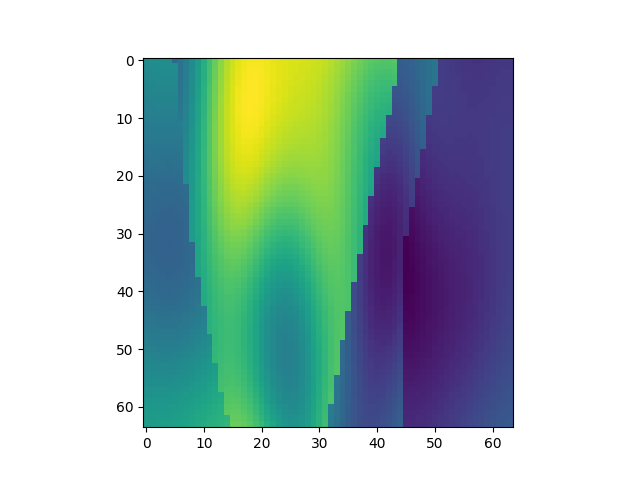

Source data for this figure (header and first rows):
, x, y, z, IC
14720, 1, 231, 1, 2.037
14721, 1, 231, 2, 2.053
14722, 1, 231, 3, 2.061
14723, 1, 231, 4, 2.065
14724, 1, 231, 5, 2.066
14725, 1, 231, 6, 1.786
14726, 1, 231, 7, 1.85
14727, 1, 231, 8, 1.939
14728, 1, 231, 9, 2.047
14729, 1, 231, 10, 2.169
14730, 1, 231, 11, 2.298
14731, 1, 231, 12, 2.428
14732, 1, 231, 13, 2.553
14733, 1, 231, 14, 2.666
14734, 1, 231, 15, 2.763
14735, 1, 231, 16, 2.84
14736, 1, 231, 17, 2.898
14737, 1, 231, 18, 2.935
14738, 1, 231, 19, 2.954
14739, 1, 231, 20, 2.959
14740, 1, 231, 21, 2.953
14741, 1, 231, 22, 2.94
14742, 1, 231, 23, 2.924
14743, 1, 231, 24, 2.908
14744, 1, 231, 25, 2.895
14745, 1, 231, 26, 2.884
14746, 1, 231, 27, 2.876
14747, 1, 231, 28, 2.869
14748, 1, 231, 29, 2.861
14749, 1, 231, 30, 2.851
14750, 1, 231, 31, 2.835
14751, 1, 231, 32, 2.814
14752, 1, 231, 33, 2.785
14753, 1, 231, 34, 2.75
14754, 1, 231, 35, 2.71
14755, 1, 231, 36, 2.667
14756, 1, 231, 37, 2.624
14757, 1, 231, 38, 2.583
14758, 1, 231, 39, 2.547
14759, 1, 231, 40, 2.519
14760, 1, 231, 41, 2.5
14761, 1, 231, 42, 2.492
14762, 1, 231, 43, 2.494
14763, 1, 231, 44, 2.506
14764, 1, 231, 45, 1.711
14765, 1, 231, 46, 1.722
14766, 1, 231, 47, 1.744
14767, 1, 231, 48, 1.774
14768, 1, 231, 49, 1.808
14769, 1, 231, 50, 1.839
14770, 1, 231, 51, 1.864
14771, 1, 231, 52, 1.496
14772, 1, 231, 53, 1.482
14773, 1, 231, 54, 1.468
14774, 1, 231, 55, 1.455
14775, 1, 231, 56, 1.444
14776, 1, 231, 57, 1.437
14777, 1, 231, 58, 1.435
14778, 1, 231, 59, 1.436
14779, 1, 231, 60, 1.44
... 4,036 more rows
